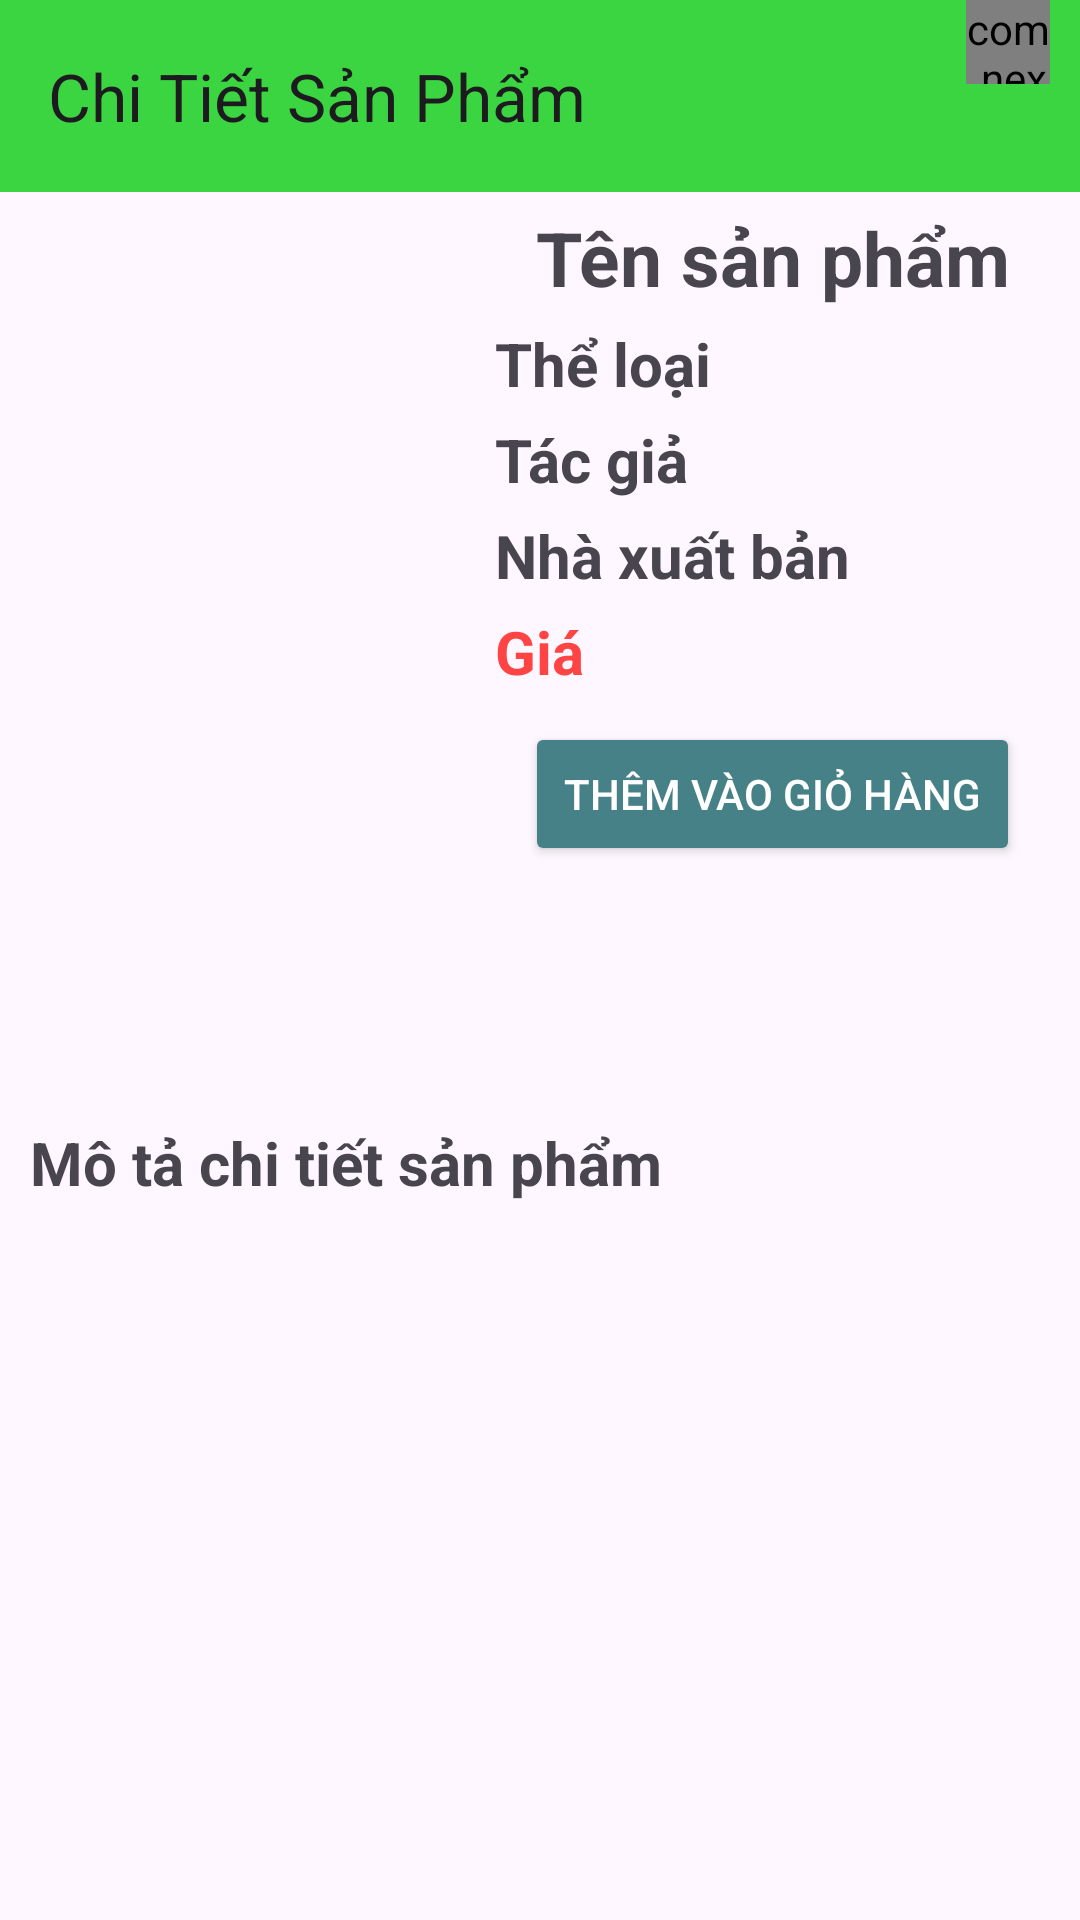

The Android layout XML behind this screen, and the referenced resources:
<!-- AndroidManifest.xml: application theme Theme.BookSelling -->
<!-- res/layout/detail_product.xml -->
<?xml version="1.0" encoding="utf-8"?>
<androidx.constraintlayout.widget.ConstraintLayout xmlns:android="http://schemas.android.com/apk/res/android"
    xmlns:tools="http://schemas.android.com/tools"
    android:layout_width="match_parent"
    android:layout_height="match_parent"
    xmlns:app="http://schemas.android.com/apk/res-auto">
    <androidx.appcompat.widget.Toolbar
        android:layout_width="match_parent"
        android:layout_height="?attr/actionBarSize"
        app:layout_constraintBaseline_toTopOf="parent"
        android:background="#3AD541"
        app:title="Chi Tiết Sản Phẩm"
        android:id="@+id/toolbar"
        >
        <FrameLayout
            android:id="@+id/framecart"
            android:layout_width="55dp"
            android:layout_height="?attr/actionBarSize"
            android:layout_marginRight="10dp"
            android:layout_gravity="right">

            <com.nex3z.notificationbadge.NotificationBadge
                android:id="@+id/menu_sl"
                android:layout_width="28dp"
                android:layout_height="28dp"
                android:layout_gravity="top|right" />
            <ImageView
                android:layout_width="35dp"
                android:layout_height="35dp"
                android:layout_marginTop="15sp"
                android:src="@drawable/baseline_cart_24"
                />
        </FrameLayout>
    </androidx.appcompat.widget.Toolbar>

    <LinearLayout
        android:id="@+id/layout1"
        android:layout_width="match_parent"
        android:layout_height="300dp"
        android:layout_marginTop="5dp"
        android:orientation="horizontal"
        app:layout_constraintTop_toBottomOf="@id/toolbar"
        >
        <ImageView
            android:layout_width="150dp"
            android:layout_height="200dp"
            android:src="@drawable/baseline_image_24"
            android:id="@+id/imgdetail"
            />
        <LinearLayout
            android:layout_width="match_parent"
            android:layout_height="match_parent"
            android:orientation="vertical"
            android:layout_marginLeft="5dp"
            >
            <TextView
                android:layout_width="match_parent"
                android:layout_height="wrap_content"
                android:text="Tên sản phẩm"
                android:textSize="25sp"
                android:textStyle="bold"
                android:gravity="center"
                android:id="@+id/detail_name"
                />
            <TextView
                android:layout_width="match_parent"
                android:layout_height="wrap_content"
                android:text="Thể loại"
                android:textSize="20sp"
                android:textStyle="bold"
                android:layout_marginLeft="10dp"
                android:layout_marginTop="5dp"
                android:id="@+id/detail_categoryname"
                />
            <TextView
                android:layout_width="match_parent"
                android:layout_height="wrap_content"
                android:text="Tác giả"
                android:textSize="20sp"
                android:textStyle="bold"
                android:layout_marginLeft="10dp"
                android:layout_marginTop="5dp"
                android:id="@+id/detail_author"
                />
            <TextView
                android:layout_width="match_parent"
                android:layout_height="wrap_content"
                android:text="Nhà xuất bản"
                android:textSize="20sp"
                android:textStyle="bold"
                android:layout_marginLeft="10dp"
                android:layout_marginTop="5dp"
                android:id="@+id/detail_publisher"
                />
            <TextView
                android:layout_width="match_parent"
                android:layout_height="wrap_content"
                android:text="Giá"
                android:textSize="20sp"
                android:textStyle="bold"
                android:layout_marginLeft="10dp"
                android:layout_marginTop="5dp"
                android:textColor="@android:color/holo_red_light"
                android:id="@+id/detail_price"
                />
            <Spinner
                android:id="@+id/spinner"
                android:layout_width="match_parent"
                android:layout_height="wrap_content"
                android:layout_marginEnd="20dp"
                android:layout_marginTop="5dp"
                android:layout_marginStart="20dp"
                android:background="@drawable/spinner"
                android:gravity="center"/>
            <Button
                android:layout_width="match_parent"
                android:layout_height="wrap_content"
                android:text="Thêm vào giỏ hàng"
                android:layout_marginEnd="20dp"
                android:layout_marginTop="5dp"
                android:layout_marginStart="20dp"
                android:textColor="@android:color/white"
                android:backgroundTint="#478188"
                android:id="@+id/btnaddtocart"
                />
        </LinearLayout>

    </LinearLayout>

    <LinearLayout
        android:layout_width="match_parent"
        android:layout_height="0dp"
        android:orientation="vertical"
        app:layout_constraintBottom_toBottomOf="parent"
        app:layout_constraintTop_toBottomOf="@+id/layout1">

        <TextView
            android:layout_width="match_parent"
            android:layout_height="wrap_content"
            android:layout_marginLeft="10dp"
            android:layout_marginTop="5dp"
            android:text="Mô tả chi tiết sản phẩm"
            android:textSize="20sp"
            android:textStyle="bold" />
        <ScrollView
            android:layout_width="match_parent"
            android:layout_height="wrap_content">
            <TextView
                android:id="@+id/detail_descript"
                android:layout_width="match_parent"
                android:layout_height="wrap_content"
                android:layout_marginLeft="10dp"
                android:layout_marginTop="5dp"
                android:textSize="20sp"
                android:textStyle="bold" />
        </ScrollView>
    </LinearLayout>

</androidx.constraintlayout.widget.ConstraintLayout>
<!-- resources referenced by this layout -->
<resources>
  <!-- drawable spinner (drawable) -->
  <?xml version="1.0" encoding="utf-8"?>
  <shape xmlns:android="http://schemas.android.com/apk/res/android">
      <solid android:color="@android:color/transparent"/>
      <corners android:radius="4dp"/>
      <stroke android:width="3dp"
              android:color="@android:color/holo_red_light"/>
  </shape>
  <style name="Theme.BookSelling" parent="Base.Theme.BookSelling" />
  <style name="Base.Theme.BookSelling" parent="Theme.Material3.DayNight.NoActionBar">
          
          
      </style>
</resources>
